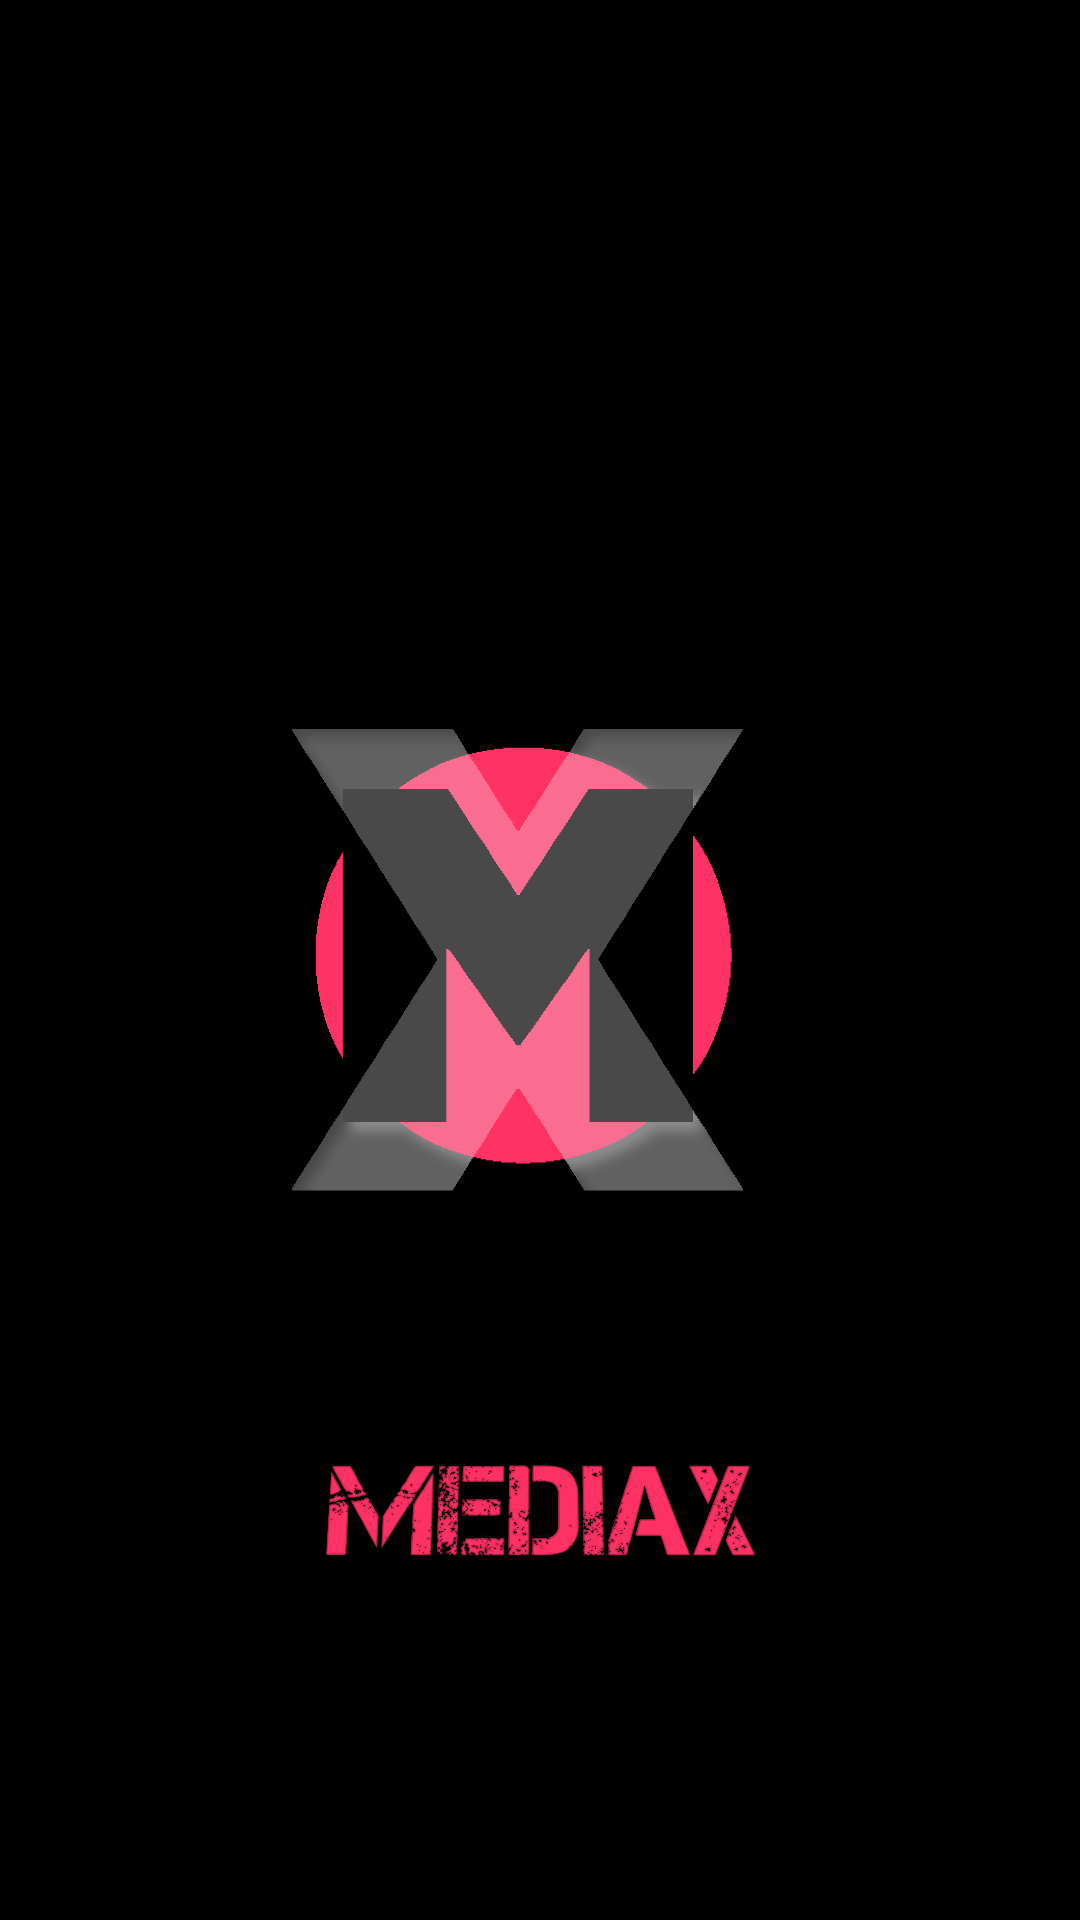

Android layout source for this screen:
<!-- AndroidManifest.xml: application theme AppTheme -->
<!-- res/layout/activity_splash_screen.xml -->
<?xml version="1.0" encoding="utf-8"?>
<RelativeLayout xmlns:android="http://schemas.android.com/apk/res/android"
    xmlns:tools="http://schemas.android.com/tools"
    android:layout_width="match_parent"
    android:layout_height="match_parent"
    android:layout_gravity="center_vertical"
    android:background="@color/bgcolor"
    android:gravity="center_horizontal"
    tools:context=".Activities.SplashScreenActivity">


    <ImageView
        android:id="@+id/imageView"
        android:layout_width="wrap_content"
        android:layout_height="200dp"
        android:layout_centerInParent="true"
        android:src="@drawable/mediax_png_logo" />

    <ImageView
        android:id="@+id/textView"
        android:layout_width="match_parent"
        android:layout_height="150sp"
        android:layout_below="@id/imageView"
        android:fontFamily="sans-serif-condensed-medium"
        android:gravity="center"
        android:src="@drawable/text_mediax"
        android:textColor="@color/colorAccent"
        android:textSize="60sp" />

    <RelativeLayout
        android:layout_width="wrap_content"
        android:layout_height="wrap_content"
        android:layout_below="@id/textView"
        android:layout_centerInParent="true" android:layout_marginTop="10sp"
        android:gravity="center_vertical">

        <ProgressBar
            android:layout_width="wrap_content"
            android:layout_height="wrap_content" />
    </RelativeLayout>
</RelativeLayout>
<!-- resources referenced by this layout -->
<resources>
  <color name="bgcolor">#000</color>
  <color name="colorAccent">#E7276F</color>
  <!-- drawable mediax_png_logo: png bitmap (drawable, 39200 bytes) -->
  <!-- drawable text_mediax: png bitmap (drawable, 220937 bytes) -->
  <style name="AppTheme" parent="Theme.AppCompat.Light">
          
          <item name="colorPrimary">@color/colorAccent</item>
  
          <item name="colorPrimaryDark">@color/colorPinkDark</item>
          <item name="colorAccent">@color/colorAccent</item>
      </style>
  <color name="colorPinkDark">#E0759B</color>
</resources>
